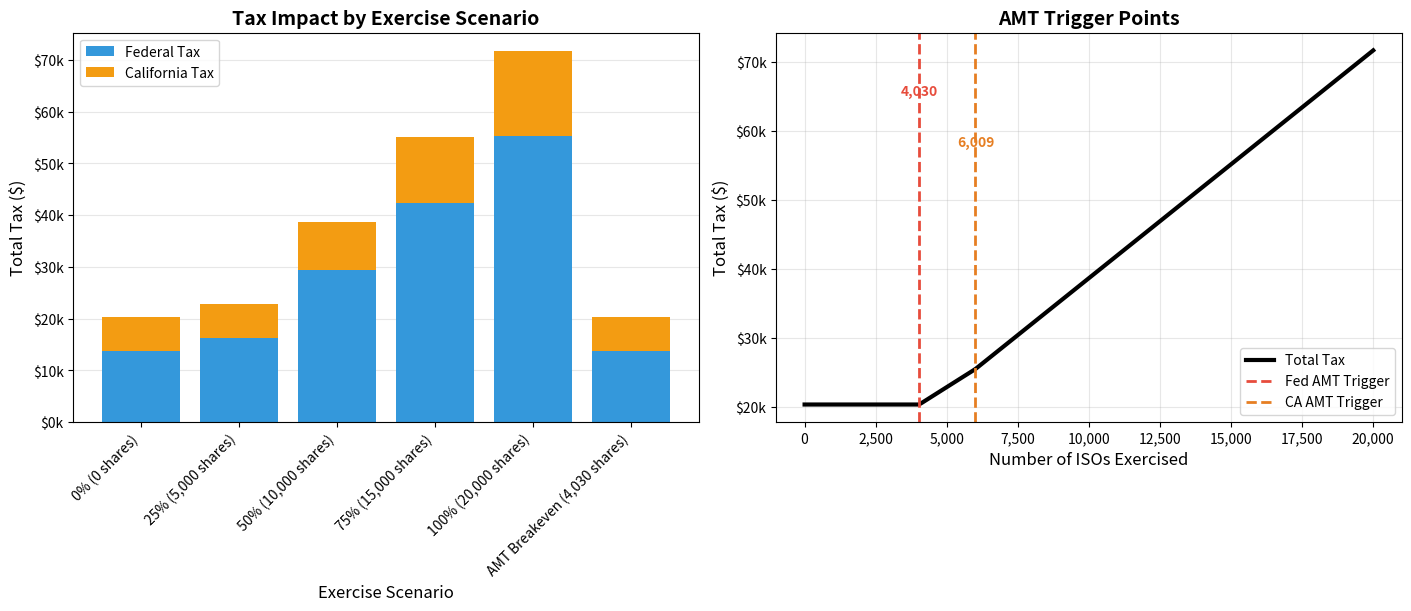

The script that saved this image:
"""
2025 AMT BREAKEVEN CALCULATOR - SIMPLIFIED VERSION
=================================================
Analyzes optimal ISO exercise strategies considering Federal and California AMT.
"""

# ==============================================================================
# USER INPUTS - MODIFY ONLY THE PLACEHOLDERS IN THIS SECTION
# ==============================================================================

# Income Information
wages = 100000              # W-2 Box 1 (AFTER 401k/pre-tax deductions)
interest_div_income = 1000  # Total interest and dividend income
ltcg_income = 0            # Long-term capital gains realized in 2025

# ISO Grant Details
iso_shares = 20000         # Total shares available to exercise
iso_strike_price = 5.00    # Exercise price per share
iso_fmv = 15.00           # Current fair market value per share

# Tax Configuration
filing_status = 'single'   # Options: 'single' or 'married_filing_jointly'
include_california = True  # Set False for federal-only analysis

# Analysis Scenarios - specify percentages (0-100) or special keywords
# Special keywords: 'amt_breakeven', 'fed_breakeven', 'ca_breakeven'
scenarios_to_analyze = [0, 25, 50, 75, 100, 'amt_breakeven']

# ==============================================================================
# END OF USER INPUTS
# ==============================================================================

print("=" * 80)
print("2025 AMT BREAKEVEN CALCULATOR")
print("=" * 80)
print("\nASSUMPTIONS:")
print("1. Tax year 2025 with federal tax brackets per IRS Rev. Proc. 2024-40")
print("2. ISOs held for qualifying disposition (>1 year after exercise)")
print("3. No immediate sale - analyzing tax impact of exercise only")
print("4. All taxes paid at year-end (no quarterly estimates)")
print("5. No prior year AMT credits available")
print("6. Standard deduction claimed (no itemization)")
print("7. CA tax brackets estimated with 3.3% inflation from 2024")
print("8. Exercise occurs on single date")
print("9. W-2 income is after 401k/pre-tax deductions")
print("=" * 80)

import numpy as np
import matplotlib.pyplot as plt
from dataclasses import dataclass
from typing import Dict, Tuple, List, Union
import csv
from datetime import datetime

# ==============================================================================
# TAX ENGINE - 2025 TAX CONSTANTS AND CALCULATION FUNCTIONS
# ==============================================================================

# Federal Tax Brackets (2025)
FEDERAL_TAX_BRACKETS = {
    'single': [
        (0, 11925, 0.10), (11926, 48475, 0.12), (48476, 103350, 0.22),
        (103351, 197300, 0.24), (197301, 250525, 0.32), (250526, 626350, 0.35),
        (626351, float('inf'), 0.37)
    ],
    'married_filing_jointly': [
        (0, 23850, 0.10), (23851, 96950, 0.12), (96951, 206700, 0.22),
        (206701, 394600, 0.24), (394601, 487450, 0.32), (487451, 751600, 0.35),
        (751601, float('inf'), 0.37)
    ]
}

# Long-term Capital Gains Tax Brackets
LTCG_RATES = {
    'single': [
        (0, 48350, 0), (48351, 533400, 0.15), (533401, float('inf'), 0.20)
    ],
    'married_filing_jointly': [
        (0, 96700, 0), (96701, 600050, 0.15), (600051, float('inf'), 0.20)
    ]
}

# Standard Deductions
FEDERAL_STANDARD_DEDUCTION = {'single': 15000, 'married_filing_jointly': 30000}

# AMT Parameters
AMT_EXEMPTION_AMOUNT = {'single': 88100, 'married_filing_jointly': 137000}
AMT_PHASEOUT_THRESHOLD = {'single': 626350, 'married_filing_jointly': 1252700}
AMT_THRESHOLD = 239100
AMT_RATE_LOW = 0.26
AMT_RATE_HIGH = 0.28

# Other Federal Tax Parameters
NIIT_THRESHOLD = {'single': 200000, 'married_filing_jointly': 250000}
NIIT_RATE = 0.038
ADDITIONAL_MEDICARE_THRESHOLD = {'single': 200000, 'married_filing_jointly': 250000}
ADDITIONAL_MEDICARE_RATE = 0.009

# California Tax Brackets (2025 estimated with 3.3% inflation)
CA_TAX_BRACKETS = {
    'single': [
        (0, 11110, 0.01), (11111, 26293, 0.02), (26294, 41478, 0.04),
        (41479, 57362, 0.06), (57363, 72523, 0.08), (72524, 370100, 0.093),
        (370101, 444746, 0.103), (444747, 744580, 0.113), (744581, float('inf'), 0.123)
    ],
    'married_filing_jointly': [
        (0, 22220, 0.01), (22221, 52585, 0.02), (52586, 82956, 0.04),
        (82957, 114723, 0.06), (114724, 145047, 0.08), (145048, 740200, 0.093),
        (740201, 889491, 0.103), (889492, 1489160, 0.113), (1489161, float('inf'), 0.123)
    ]
}

# California Standard Deductions
CA_STANDARD_DEDUCTION = {'single': 5540, 'married_filing_jointly': 11080}

# California AMT Parameters
CA_AMT_EXEMPTION = {'single': 85084, 'married_filing_jointly': 109288}
CA_AMT_RATE = 0.07
CA_AMT_PHASEOUT_START = {'single': 328049, 'married_filing_jointly': 437381}
CA_AMT_PHASEOUT_RATE = 0.25

# California Other Taxes
CA_MENTAL_HEALTH_TAX_THRESHOLD = 1000000
CA_MENTAL_HEALTH_TAX_RATE = 0.01
CA_SDI_RATE = 0.012
CA_SDI_WAGE_BASE = float('inf')

@dataclass
class TaxCalculationResult:
    """Complete tax calculation results."""
    # Federal components
    federal_agi: float
    federal_taxable_income: float
    federal_ordinary_tax: float
    federal_ltcg_tax: float
    federal_amt: float
    federal_niit: float
    federal_additional_medicare: float
    is_amt: bool
    amt_credit_generated: float

    # California components
    ca_agi: float
    ca_taxable_income: float
    ca_amti: float
    ca_ordinary_tax: float
    ca_mental_health_tax: float
    ca_amt: float
    is_ca_amt: bool
    ca_sdi: float

    # Totals
    total_federal: float
    total_california: float
    total_tax_liability: float
    effective_rate: float

    # ISO specific
    iso_gain: float
    shares_exercised: int

@dataclass
class ExerciseScenario:
    """Represents a single ISO exercise scenario."""
    description: str
    shares: int
    tax_result: TaxCalculationResult
    exercise_cost: float
    total_cash_needed: float
    additional_tax_vs_baseline: float

# Tax Calculation Functions
def calculate_tax(income: float, brackets: List[Tuple[float, float, float]]) -> float:
    """Calculate tax based on income and tax brackets."""
    if income <= 0:
        return 0
    tax = 0
    for lower, upper, rate in brackets:
        if income > lower:
            taxable_amount = min(upper, income) - lower
            tax += taxable_amount * rate
            if income <= upper:
                break
    return tax

def calculate_ltcg_tax(base_income: float, ltcg: float, ltcg_brackets: Dict, filer_type: str) -> float:
    """Calculate long-term capital gains tax with preferential rates."""
    if ltcg <= 0:
        return 0

    total_income = base_income
    ltcg_tax = 0

    for lower, upper, rate in ltcg_brackets[filer_type]:
        if total_income < upper:
            taxable_in_bracket = min(ltcg, upper - total_income)
            ltcg_tax += taxable_in_bracket * rate
            total_income += taxable_in_bracket
            ltcg -= taxable_in_bracket
            if ltcg <= 0:
                break

    return ltcg_tax

def calculate_amt_exemption(amt_income: float, exemption_amount: float, phaseout_start: float) -> float:
    """Calculate AMT exemption with phaseout."""
    if amt_income <= phaseout_start:
        return exemption_amount
    exemption_phaseout = (amt_income - phaseout_start) * 0.25
    return max(exemption_amount - exemption_phaseout, 0)

def calculate_amt(amt_income: float, ltcg_income: float, exemption: float, filer_type: str) -> float:
    """Calculate AMT with preferential LTCG rates."""
    amt_taxable_income = max(amt_income - exemption, 0)

    if amt_taxable_income == 0:
        return 0

    # Separate ordinary income from LTCG
    ordinary_amt_income = max(amt_taxable_income - ltcg_income, 0)
    amt_ltcg_income = min(ltcg_income, amt_taxable_income)

    # Calculate AMT on ordinary income
    ordinary_amt_tax = calculate_tax(
        ordinary_amt_income,
        [(0, AMT_THRESHOLD, AMT_RATE_LOW), (AMT_THRESHOLD, float('inf'), AMT_RATE_HIGH)]
    )

    # Calculate AMT on LTCG (uses preferential rates)
    ltcg_amt_tax = calculate_ltcg_tax(ordinary_amt_income, amt_ltcg_income, LTCG_RATES, filer_type)

    return ordinary_amt_tax + ltcg_amt_tax

def calculate_comprehensive_tax(
    wages: float,
    interest_div: float,
    ltcg: float,
    iso_shares: int,
    iso_strike: float,
    iso_fmv: float,
    filer_type: str,
    include_state: bool = True
) -> TaxCalculationResult:
    """Master function that calculates all federal and state taxes."""

    # Calculate ISO gain
    iso_gain = iso_shares * (iso_fmv - iso_strike)

    # Federal calculations
    federal_agi = wages + interest_div + ltcg
    federal_taxable_income = max(0, federal_agi - FEDERAL_STANDARD_DEDUCTION[filer_type])

    # Regular federal tax
    ordinary_income = max(0, federal_taxable_income - ltcg)
    federal_ordinary_tax = calculate_tax(ordinary_income, FEDERAL_TAX_BRACKETS[filer_type])
    federal_ltcg_tax = calculate_ltcg_tax(ordinary_income, ltcg, LTCG_RATES, filer_type)
    total_regular_tax = federal_ordinary_tax + federal_ltcg_tax

    # AMT calculation
    amt_income = wages + interest_div + iso_gain + ltcg
    amt_exemption = calculate_amt_exemption(
        amt_income,
        AMT_EXEMPTION_AMOUNT[filer_type],
        AMT_PHASEOUT_THRESHOLD[filer_type]
    )
    federal_amt = calculate_amt(amt_income, ltcg, amt_exemption, filer_type)

    # Determine if AMT applies
    is_amt = federal_amt > total_regular_tax
    federal_tax_before_credits = max(total_regular_tax, federal_amt)

    # AMT credit
    amt_credit_generated = 0
    if is_amt and iso_gain > 0:
        amt_credit_generated = federal_amt - total_regular_tax

    # NIIT
    investment_income = interest_div + ltcg
    agi_for_niit = wages + interest_div + ltcg
    federal_niit = 0
    if agi_for_niit > NIIT_THRESHOLD[filer_type]:
        federal_niit = min(investment_income, agi_for_niit - NIIT_THRESHOLD[filer_type]) * NIIT_RATE

    # Additional Medicare
    federal_additional_medicare = 0
    if wages > ADDITIONAL_MEDICARE_THRESHOLD[filer_type]:
        federal_additional_medicare = (wages - ADDITIONAL_MEDICARE_THRESHOLD[filer_type]) * ADDITIONAL_MEDICARE_RATE

    # Total federal
    total_federal = federal_tax_before_credits + federal_niit + federal_additional_medicare

    # California calculations
    if include_state:
        # Regular CA tax (ISO gain NOT included)
        ca_agi = wages + interest_div + ltcg
        ca_taxable_income = max(0, ca_agi - CA_STANDARD_DEDUCTION[filer_type])
        ca_ordinary_tax = calculate_tax(ca_taxable_income, CA_TAX_BRACKETS[filer_type])

        # Mental Health Tax
        ca_mental_health_tax = 0
        if ca_agi > CA_MENTAL_HEALTH_TAX_THRESHOLD:
            ca_mental_health_tax = (ca_agi - CA_MENTAL_HEALTH_TAX_THRESHOLD) * CA_MENTAL_HEALTH_TAX_RATE

        total_regular_ca_tax = ca_ordinary_tax + ca_mental_health_tax

        # CA AMT (ISO gain IS included)
        ca_amti = wages + interest_div + ltcg + iso_gain
        ca_amt_exemption = CA_AMT_EXEMPTION[filer_type]
        if ca_amti > CA_AMT_PHASEOUT_START[filer_type]:
            ca_amt_exemption -= (ca_amti - CA_AMT_PHASEOUT_START[filer_type]) * CA_AMT_PHASEOUT_RATE
            ca_amt_exemption = max(0, ca_amt_exemption)

        ca_amt = max(0, ca_amti - ca_amt_exemption) * CA_AMT_RATE
        is_ca_amt = ca_amt > total_regular_ca_tax

        # CA payroll taxes
        ca_sdi = wages * CA_SDI_RATE

        # Total California
        total_california = max(total_regular_ca_tax, ca_amt) + ca_sdi
    else:
        ca_agi = 0
        ca_taxable_income = 0
        ca_amti = 0
        ca_ordinary_tax = 0
        ca_mental_health_tax = 0
        ca_amt = 0
        is_ca_amt = False
        ca_sdi = 0
        total_california = 0

    # Combined results
    total_tax_liability = total_federal + total_california
    total_income = wages + interest_div + ltcg + iso_gain
    effective_rate = total_tax_liability / total_income if total_income > 0 else 0

    return TaxCalculationResult(
        federal_agi=federal_agi,
        federal_taxable_income=federal_taxable_income,
        federal_ordinary_tax=federal_ordinary_tax,
        federal_ltcg_tax=federal_ltcg_tax,
        federal_amt=federal_amt,
        federal_niit=federal_niit,
        federal_additional_medicare=federal_additional_medicare,
        is_amt=is_amt,
        amt_credit_generated=amt_credit_generated,
        ca_agi=ca_agi,
        ca_taxable_income=ca_taxable_income,
        ca_amti=ca_amti,
        ca_ordinary_tax=ca_ordinary_tax,
        ca_mental_health_tax=ca_mental_health_tax,
        ca_amt=ca_amt,
        is_ca_amt=is_ca_amt,
        ca_sdi=ca_sdi,
        total_federal=total_federal,
        total_california=total_california,
        total_tax_liability=total_tax_liability,
        effective_rate=effective_rate,
        iso_gain=iso_gain,
        shares_exercised=iso_shares
    )

# ==============================================================================
# ANALYSIS FUNCTIONS - BREAKEVEN CALCULATIONS AND SCENARIO GENERATION
# ==============================================================================

def find_amt_breakeven(wages, interest_div, ltcg, iso_details, filer_type, include_state=True):
    """Find the exact number of ISOs that can be exercised before triggering ANY AMT."""
    max_shares = iso_details['shares']
    strike = iso_details['strike_price']
    fmv = iso_details['fmv']

    if max_shares == 0:
        return 0

    # Check if even 1 share triggers AMT
    one_share = calculate_comprehensive_tax(wages, interest_div, ltcg, 1, strike, fmv, filer_type, include_state)
    if one_share.is_amt or (include_state and one_share.is_ca_amt):
        return 0

    # Check if full exercise doesn't trigger AMT
    full_exercise = calculate_comprehensive_tax(wages, interest_div, ltcg, max_shares, strike, fmv, filer_type, include_state)
    if not full_exercise.is_amt and not (include_state and full_exercise.is_ca_amt):
        return max_shares

    # Binary search for breakeven
    low = 0
    high = max_shares

    while high - low > 1:
        mid = (low + high) // 2
        result = calculate_comprehensive_tax(wages, interest_div, ltcg, mid, strike, fmv, filer_type, include_state)

        if result.is_amt or (include_state and result.is_ca_amt):
            high = mid
        else:
            low = mid

    return low

def find_federal_amt_breakeven(wages, interest_div, ltcg, iso_details, filer_type, include_state=True):
    """Find the exact number of ISOs that can be exercised before triggering FEDERAL AMT only."""
    max_shares = iso_details['shares']
    strike = iso_details['strike_price']
    fmv = iso_details['fmv']

    if max_shares == 0:
        return 0

    # Binary search
    low = 0
    high = max_shares

    while high - low > 1:
        mid = (low + high) // 2
        result = calculate_comprehensive_tax(wages, interest_div, ltcg, mid, strike, fmv, filer_type, include_state)

        if result.is_amt:
            high = mid
        else:
            low = mid

    # Verify the boundary
    if low < max_shares:
        verify = calculate_comprehensive_tax(wages, interest_div, ltcg, low + 1, strike, fmv, filer_type, include_state)
        if not verify.is_amt:
            return low + 1

    return low

def find_ca_amt_breakeven(wages, interest_div, ltcg, iso_details, filer_type):
    """Find the exact number of ISOs that can be exercised before triggering CALIFORNIA AMT only."""
    max_shares = iso_details['shares']
    strike = iso_details['strike_price']
    fmv = iso_details['fmv']

    if max_shares == 0:
        return 0

    # Binary search
    low = 0
    high = max_shares

    while high - low > 1:
        mid = (low + high) // 2
        result = calculate_comprehensive_tax(wages, interest_div, ltcg, mid, strike, fmv, filer_type, True)

        if result.is_ca_amt:
            high = mid
        else:
            low = mid

    # Verify the boundary
    if low < max_shares:
        verify = calculate_comprehensive_tax(wages, interest_div, ltcg, low + 1, strike, fmv, filer_type, True)
        if not verify.is_ca_amt:
            return low + 1

    return low

def generate_scenario(shares, wages, interest_div, ltcg, iso_details, filer_type, include_state, baseline_tax):
    """Generate a single exercise scenario."""
    result = calculate_comprehensive_tax(
        wages, interest_div, ltcg, shares,
        iso_details['strike_price'], iso_details['fmv'],
        filer_type, include_state
    )

    exercise_cost = shares * iso_details['strike_price']
    additional_tax = result.total_tax_liability - baseline_tax
    total_cash = exercise_cost + result.total_tax_liability

    return ExerciseScenario(
        description=f"{shares:,} shares",
        shares=shares,
        tax_result=result,
        exercise_cost=exercise_cost,
        total_cash_needed=total_cash,
        additional_tax_vs_baseline=additional_tax
    )

def create_scenarios_from_input(scenarios_list, iso_details, breakeven_results, wages, interest_div, ltcg, filer_type, include_state):
    """Create scenarios based on user-defined list."""
    scenarios = []

    # Calculate baseline (no exercise)
    baseline = calculate_comprehensive_tax(wages, interest_div, ltcg, 0,
                                         iso_details['strike_price'], iso_details['fmv'],
                                         filer_type, include_state)
    baseline_tax = baseline.total_tax_liability

    for scenario_input in scenarios_list:
        if isinstance(scenario_input, str):
            # Handle special keywords
            if scenario_input == 'amt_breakeven':
                shares = breakeven_results['combined_breakeven']
                description = f"AMT Breakeven ({shares:,} shares)"
            elif scenario_input == 'fed_breakeven':
                shares = breakeven_results['fed_breakeven']
                description = f"Fed AMT Breakeven ({shares:,} shares)"
            elif scenario_input == 'ca_breakeven' and include_state:
                shares = breakeven_results['ca_breakeven']
                description = f"CA AMT Breakeven ({shares:,} shares)"
            else:
                continue
        elif isinstance(scenario_input, (int, float)):
            # Handle percentage inputs
            if 0 <= scenario_input <= 100:
                shares = int(iso_details['shares'] * scenario_input / 100)
                description = f"{scenario_input}% ({shares:,} shares)"
            else:
                continue
        else:
            continue

        # Generate the scenario
        scenario = generate_scenario(shares, wages, interest_div, ltcg, iso_details,
                                   filer_type, include_state, baseline_tax)
        scenario.description = description
        scenarios.append(scenario)

    return scenarios

# ==============================================================================
# VISUALIZATION FUNCTIONS - SIMPLIFIED
# ==============================================================================

def create_simplified_visualizations(scenarios, breakeven_results, iso_details, include_state):
    """Create two simplified charts for tax analysis."""

    # Set up the figure with two subplots
    fig, (ax1, ax2) = plt.subplots(1, 2, figsize=(14, 6), constrained_layout=True)

    # Chart 1: Tax by Scenario (Stacked Bar)
    scenario_names = [s.description for s in scenarios]
    x_pos = np.arange(len(scenarios))

    federal_tax = [s.tax_result.total_federal for s in scenarios]
    ca_tax = [s.tax_result.total_california for s in scenarios] if include_state else [0] * len(scenarios)

    # Create stacked bars
    bars1 = ax1.bar(x_pos, federal_tax, color='#3498db', label='Federal Tax')
    if include_state:
        bars2 = ax1.bar(x_pos, ca_tax, bottom=federal_tax, color='#f39c12', label='California Tax')

    # Format Chart 1
    ax1.set_xlabel('Exercise Scenario', fontsize=12)
    ax1.set_ylabel('Total Tax ($)', fontsize=12)
    ax1.set_title('Tax Impact by Exercise Scenario', fontsize=14, fontweight='bold')
    ax1.set_xticks(x_pos)
    ax1.set_xticklabels(scenario_names, rotation=45, ha='right')
    ax1.yaxis.set_major_formatter(plt.FuncFormatter(lambda x, p: f'${x/1000:.0f}k'))
    ax1.legend()
    ax1.grid(True, axis='y', alpha=0.3)
    ax1.set_axisbelow(True)

    # Chart 2: AMT Trigger Analysis
    max_shares = iso_details['shares']
    if max_shares > 0:
        share_points = np.linspace(0, max_shares, 200)
        total_tax = []

        for shares in share_points:
            result = calculate_comprehensive_tax(
                wages, interest_div_income, ltcg_income,
                int(shares), iso_details['strike_price'], iso_details['fmv'],
                filing_status, include_state
            )
            total_tax.append(result.total_tax_liability)

        # Plot total tax curve
        ax2.plot(share_points, total_tax, color='black', linewidth=3, label='Total Tax')

        # Mark breakeven points
        fed_breakeven = breakeven_results['fed_breakeven']
        if 0 < fed_breakeven < max_shares:
            ax2.axvline(x=fed_breakeven, color='#e74c3c', linestyle='--', linewidth=2, label='Fed AMT Trigger')
            ax2.text(fed_breakeven, ax2.get_ylim()[1]*0.9, f'{fed_breakeven:,}',
                    ha='center', va='top', fontsize=10, color='#e74c3c', fontweight='bold')

        if include_state:
            ca_breakeven = breakeven_results['ca_breakeven']
            if 0 < ca_breakeven < max_shares:
                ax2.axvline(x=ca_breakeven, color='#e67e22', linestyle='--', linewidth=2, label='CA AMT Trigger')
                ax2.text(ca_breakeven, ax2.get_ylim()[1]*0.8, f'{ca_breakeven:,}',
                        ha='center', va='top', fontsize=10, color='#e67e22', fontweight='bold')

    # Format Chart 2
    ax2.set_xlabel('Number of ISOs Exercised', fontsize=12)
    ax2.set_ylabel('Total Tax ($)', fontsize=12)
    ax2.set_title('AMT Trigger Points', fontsize=14, fontweight='bold')
    ax2.xaxis.set_major_formatter(plt.FuncFormatter(lambda x, p: f'{x:,.0f}'))
    ax2.yaxis.set_major_formatter(plt.FuncFormatter(lambda x, p: f'${x/1000:.0f}k'))
    ax2.legend()
    ax2.grid(True, alpha=0.3)
    ax2.set_axisbelow(True)

    return fig

# ==============================================================================
# CSV EXPORT FUNCTION
# ==============================================================================

def export_results_to_csv(scenarios, breakeven_results, iso_details, filename='amt_analysis_2025.csv'):
    """Export analysis results to CSV file."""
    with open(filename, 'w', newline='') as csvfile:
        writer = csv.writer(csvfile)

        # Header
        writer.writerow(['2025 ISO AMT Analysis'])
        writer.writerow(['Generated:', datetime.now().strftime('%Y-%m-%d %H:%M')])
        writer.writerow([])

        # Breakeven Summary
        writer.writerow(['BREAKEVEN SUMMARY'])
        writer.writerow(['Combined AMT Breakeven:', breakeven_results['combined_breakeven']])
        writer.writerow(['Federal AMT Breakeven:', breakeven_results['fed_breakeven']])
        if 'ca_breakeven' in breakeven_results:
            writer.writerow(['California AMT Breakeven:', breakeven_results['ca_breakeven']])
        writer.writerow([])

        # Scenario Details
        writer.writerow(['SCENARIO DETAILS'])
        headers = ['Scenario', 'Shares', 'Exercise Cost', 'Federal Tax', 'CA Tax',
                  'Total Tax', 'Additional Tax', 'Total Cash', 'Fed AMT?', 'CA AMT?']
        writer.writerow(headers)

        for scenario in scenarios:
            writer.writerow([
                scenario.description,
                scenario.shares,
                f"${scenario.exercise_cost:,.0f}",
                f"${scenario.tax_result.total_federal:,.0f}",
                f"${scenario.tax_result.total_california:,.0f}",
                f"${scenario.tax_result.total_tax_liability:,.0f}",
                f"${scenario.additional_tax_vs_baseline:,.0f}",
                f"${scenario.total_cash_needed:,.0f}",
                'Yes' if scenario.tax_result.is_amt else 'No',
                'Yes' if scenario.tax_result.is_ca_amt else 'No'
            ])

    return filename

# ==============================================================================
# MAIN EXECUTION
# ==============================================================================

def run_analysis():
    """Execute the complete AMT breakeven analysis."""

    # Package inputs
    iso_details = {
        'shares': iso_shares,
        'strike_price': iso_strike_price,
        'fmv': iso_fmv,
    }

    # Display inputs
    print(f"\nYOUR TAX SCENARIO:")
    print(f"  Filing Status: {filing_status.replace('_', ' ').title()}")
    print(f"  W-2 Income: ${wages:,}")
    print(f"  Interest/Dividends: ${interest_div_income:,}")
    print(f"  Capital Gains: ${ltcg_income:,}")
    print(f"\nISO DETAILS:")
    print(f"  Shares Available: {iso_shares:,}")
    print(f"  Strike Price: ${iso_strike_price}")
    print(f"  Current FMV: ${iso_fmv}")
    print(f"  Gain per Share: ${iso_fmv - iso_strike_price:.2f}")
    print(f"  Total Potential Gain: ${iso_shares * (iso_fmv - iso_strike_price):,.0f}")
    print(f"\nANALYSIS OPTIONS:")
    print(f"  Include California: {'Yes' if include_california else 'No (Federal Only)'}")
    print(f"  Scenarios: {scenarios_to_analyze}")
    print("=" * 80)

    # Find breakeven points
    print("\n[*] CALCULATING BREAKEVEN POINTS...")

    combined_breakeven = find_amt_breakeven(
        wages, interest_div_income, ltcg_income, iso_details, filing_status, include_california
    )

    fed_breakeven = find_federal_amt_breakeven(
        wages, interest_div_income, ltcg_income, iso_details, filing_status, include_california
    )

    ca_breakeven = iso_shares  # Default to max if not including CA
    if include_california:
        ca_breakeven = find_ca_amt_breakeven(
            wages, interest_div_income, ltcg_income, iso_details, filing_status
        )

    breakeven_results = {
        'combined_breakeven': combined_breakeven,
        'fed_breakeven': fed_breakeven,
        'ca_breakeven': ca_breakeven
    }

    # Display breakeven results
    print(f"\n[*] BREAKEVEN ANALYSIS RESULTS:")
    print(f"  Combined AMT Breakeven: {combined_breakeven:,} shares ({combined_breakeven/iso_shares*100:.1f}%)")
    print(f"  Federal AMT Breakeven: {fed_breakeven:,} shares ({fed_breakeven/iso_shares*100:.1f}%)")
    if include_california:
        print(f"  California AMT Breakeven: {ca_breakeven:,} shares ({ca_breakeven/iso_shares*100:.1f}%)")

        # Identify limiting factor
        if ca_breakeven < fed_breakeven:
            print(f"  [!] California AMT is the limiting factor")
        elif fed_breakeven < ca_breakeven:
            print(f"  [!] Federal AMT is the limiting factor")
        else:
            print(f"  [!] Both AMTs trigger at the same point")

    # Generate scenarios
    print(f"\n[*] GENERATING SCENARIOS...")
    scenarios = create_scenarios_from_input(
        scenarios_to_analyze, iso_details, breakeven_results,
        wages, interest_div_income, ltcg_income, filing_status, include_california
    )

    # Display scenario comparison
    print(f"\n[*] SCENARIO COMPARISON:")
    print("-" * 120)
    if include_california:
        print(f"{'Scenario':<25} {'Shares':>10} {'Exercise':>12} {'Fed Tax':>12} {'CA Tax':>12} {'Total Tax':>12} {'Addl Tax':>12} {'Cash Need':>12}")
    else:
        print(f"{'Scenario':<25} {'Shares':>10} {'Exercise':>12} {'Fed Tax':>12} {'Total Tax':>12} {'Addl Tax':>12} {'Cash Need':>12}")
    print("-" * 120)

    for scenario in scenarios:
        if include_california:
            print(f"{scenario.description:<25} {scenario.shares:>10,} "
                  f"${scenario.exercise_cost:>11,.0f} "
                  f"${scenario.tax_result.total_federal:>11,.0f} "
                  f"${scenario.tax_result.total_california:>11,.0f} "
                  f"${scenario.tax_result.total_tax_liability:>11,.0f} "
                  f"${scenario.additional_tax_vs_baseline:>11,.0f} "
                  f"${scenario.total_cash_needed:>11,.0f}")
        else:
            print(f"{scenario.description:<25} {scenario.shares:>10,} "
                  f"${scenario.exercise_cost:>11,.0f} "
                  f"${scenario.tax_result.total_federal:>11,.0f} "
                  f"${scenario.tax_result.total_tax_liability:>11,.0f} "
                  f"${scenario.additional_tax_vs_baseline:>11,.0f} "
                  f"${scenario.total_cash_needed:>11,.0f}")

        # Add AMT indicators
        amt_notes = []
        if scenario.tax_result.is_amt:
            amt_notes.append("Federal AMT applies")
        if include_california and scenario.tax_result.is_ca_amt:
            amt_notes.append("CA AMT applies")
        if amt_notes:
            print(f"  -> {', '.join(amt_notes)}")

    # Key insights
    print(f"\n[*] KEY INSIGHTS:")

    # Find scenario with highest tax efficiency (lowest effective rate before hitting AMT)
    best_scenario = None
    for scenario in scenarios:
        if scenario.shares > 0 and not scenario.tax_result.is_amt and not scenario.tax_result.is_ca_amt:
            if best_scenario is None or scenario.shares > best_scenario.shares:
                best_scenario = scenario

    if best_scenario:
        print(f"  [+] Maximum shares without AMT: {best_scenario.shares:,}")
        print(f"      Effective tax rate: {best_scenario.tax_result.effective_rate:.1%}")

    # Cash requirements insight
    max_scenario = max(scenarios, key=lambda s: s.shares)
    if max_scenario.total_cash_needed > 100000:
        print(f"  [$] Full exercise requires ${max_scenario.total_cash_needed:,.0f} in cash")

    # AMT credit insight
    if max_scenario.tax_result.amt_credit_generated > 0:
        print(f"  [+] Full exercise generates ${max_scenario.tax_result.amt_credit_generated:,.0f} in AMT credits")

    # Multi-year strategy
    if combined_breakeven < iso_shares * 0.5:
        print(f"  [*] Consider spreading exercise over multiple years to stay under AMT")

    # Create visualizations
    print(f"\n[*] GENERATING VISUALIZATIONS...")
    fig = create_simplified_visualizations(scenarios, breakeven_results, iso_details, include_california)

    # Export results
    csv_file = export_results_to_csv(scenarios, breakeven_results, iso_details)
    print(f"[+] Results exported to {csv_file}")

    # Save and show visualization
    fig.savefig('amt_analysis_2025.png', dpi=300, bbox_inches='tight', facecolor='white')
    print(f"[+] Visualization saved to amt_analysis_2025.png")

    plt.show()

    print("\n" + "=" * 80)
    print("ANALYSIS COMPLETE")
    print("=" * 80)

    return {
        'scenarios': scenarios,
        'breakeven_results': breakeven_results,
        'figure': fig
    }

# Execute the analysis
if __name__ == "__main__":
    results = run_analysis()
